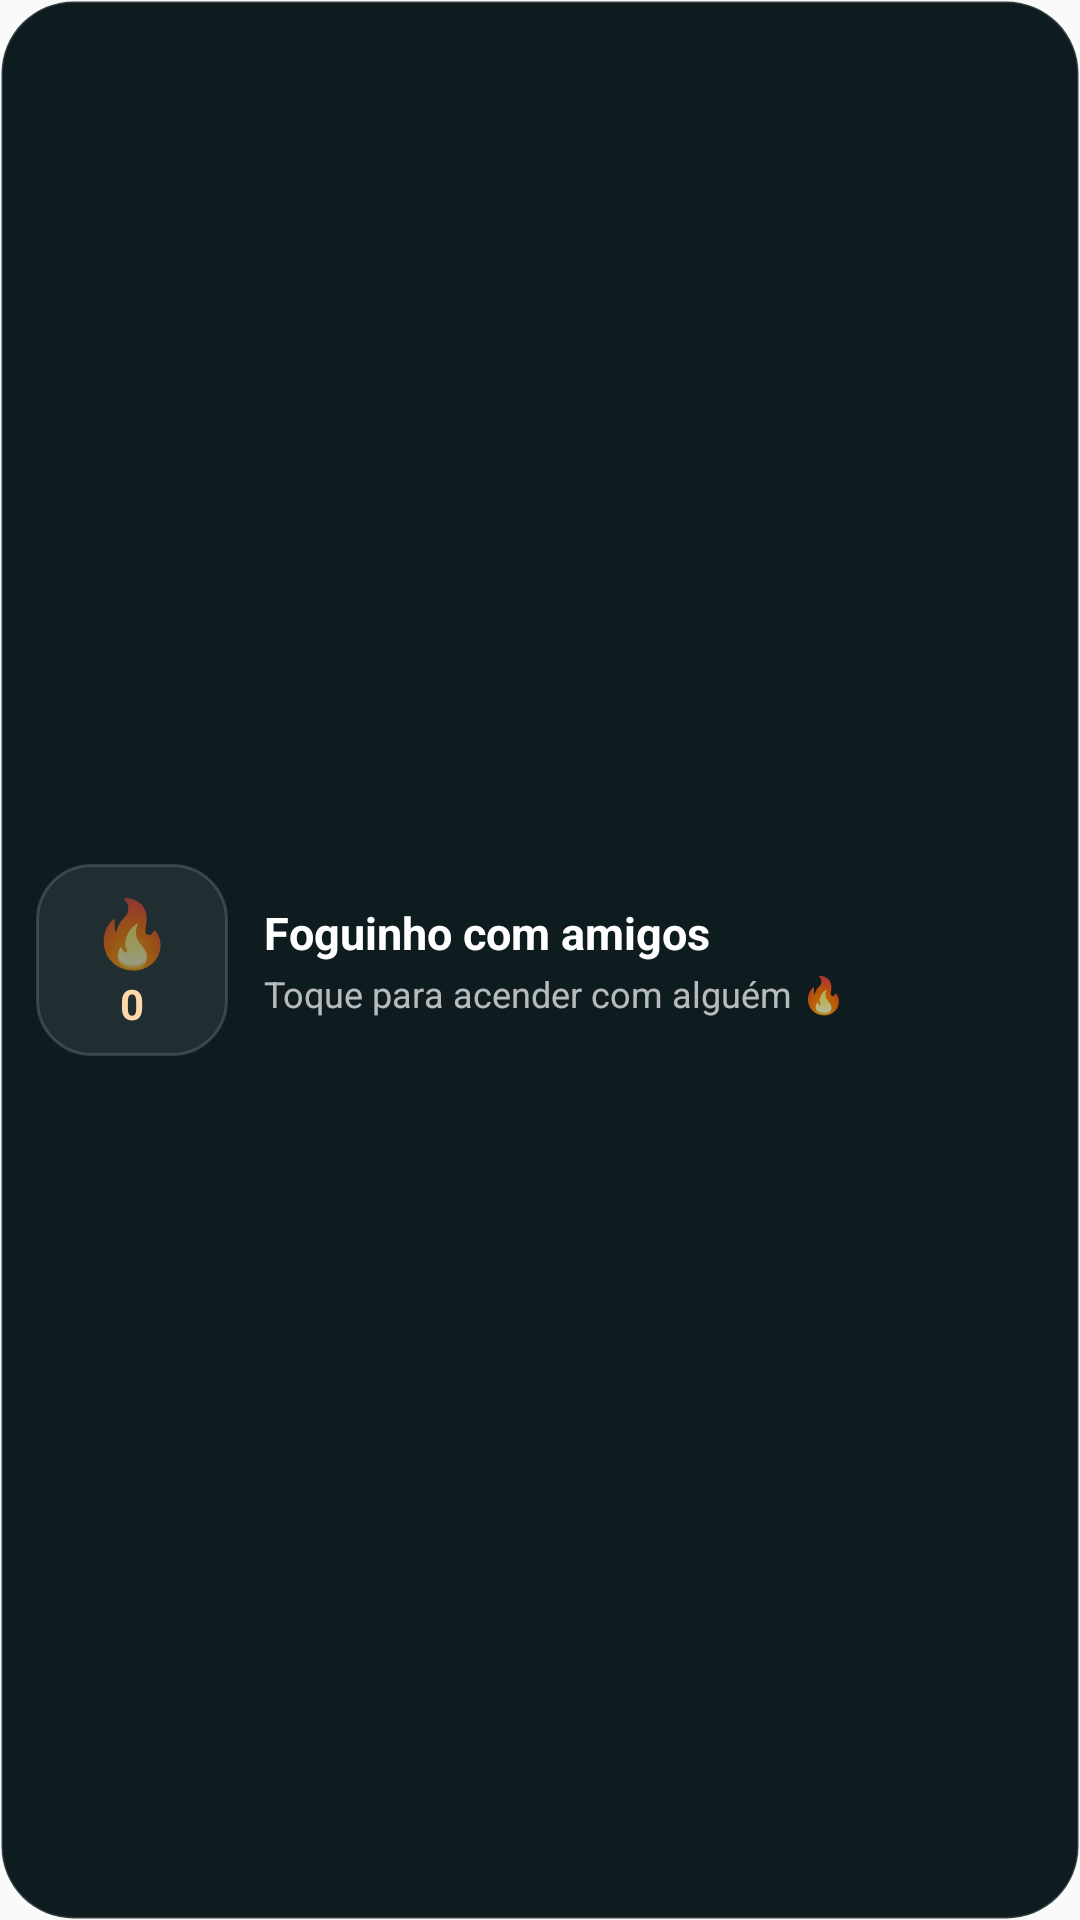

Write the Android layout XML for this screen, with the resource values it uses.
<!-- AndroidManifest.xml: application theme AppTheme -->
<!-- res/layout/widget_flame.xml -->
<?xml version="1.0" encoding="utf-8"?>
<LinearLayout xmlns:android="http://schemas.android.com/apk/res/android"
    android:id="@+id/flame_root"
    android:layout_width="match_parent"
    android:layout_height="match_parent"
    android:background="@drawable/widget_bg"
    android:gravity="center_vertical"
    android:orientation="horizontal"
    android:padding="12dp">

    <LinearLayout
        android:id="@+id/flame_badge"
        android:layout_width="64dp"
        android:layout_height="64dp"
        android:background="@drawable/widget_flame_off"
        android:gravity="center"
        android:orientation="vertical">

        <TextView
            android:layout_width="wrap_content"
            android:layout_height="wrap_content"
            android:text="🔥"
            android:textSize="22sp" />

        <TextView
            android:id="@+id/flame_count"
            android:layout_width="wrap_content"
            android:layout_height="wrap_content"
            android:text="0"
            android:textColor="#FFFED7AA"
            android:textSize="14sp"
            android:textStyle="bold" />
    </LinearLayout>

    <LinearLayout
        android:layout_width="0dp"
        android:layout_height="wrap_content"
        android:layout_weight="1"
        android:orientation="vertical"
        android:paddingStart="12dp">

        <TextView
            android:id="@+id/flame_title"
            android:layout_width="match_parent"
            android:layout_height="wrap_content"
            android:ellipsize="end"
            android:maxLines="1"
            android:text="@string/flame_widget_empty"
            android:textColor="#FFFFFFFF"
            android:textSize="15sp"
            android:textStyle="bold" />

        <TextView
            android:id="@+id/flame_sub"
            android:layout_width="match_parent"
            android:layout_height="wrap_content"
            android:ellipsize="end"
            android:maxLines="2"
            android:paddingTop="2dp"
            android:text="@string/flame_widget_hint"
            android:textColor="#B3FFFFFF"
            android:textSize="12sp" />
    </LinearLayout>
</LinearLayout>
<!-- resources referenced by this layout -->
<resources>
  <!-- drawable widget_bg (drawable) -->
  <?xml version="1.0" encoding="utf-8"?>
  <shape xmlns:android="http://schemas.android.com/apk/res/android" android:shape="rectangle">
      <solid android:color="#F2021013" />
      <corners android:radius="24dp" />
      <stroke android:width="1dp" android:color="#26FFFFFF" />
  </shape>
  <!-- drawable widget_flame_off (drawable) -->
  <?xml version="1.0" encoding="utf-8"?>
  <shape xmlns:android="http://schemas.android.com/apk/res/android" android:shape="rectangle">
      <solid android:color="#14FFFFFF" />
      <corners android:radius="18dp" />
      <stroke android:width="1dp" android:color="#26FFFFFF" />
  </shape>
  <string name="flame_widget_empty">Foguinho com amigos</string>
  <string name="flame_widget_hint">Toque para acender com alguém 🔥</string>
  <style name="AppTheme" parent="Theme.AppCompat.Light.DarkActionBar">
  
  <item name="colorPrimary">@color/colorPrimary</item>
  <item name="colorPrimaryDark">@color/colorPrimaryDark</item>
  <item name="colorAccent">@color/colorAccent</item>
  </style>
  <!-- not gathered from this repository: default colours our renderer supplied (Android Studio template values) -->
  <color name="colorPrimary">#FF6200EE</color>
  <color name="colorPrimaryDark">#FF3700B3</color>
  <color name="colorAccent">#FF03DAC5</color>
</resources>
